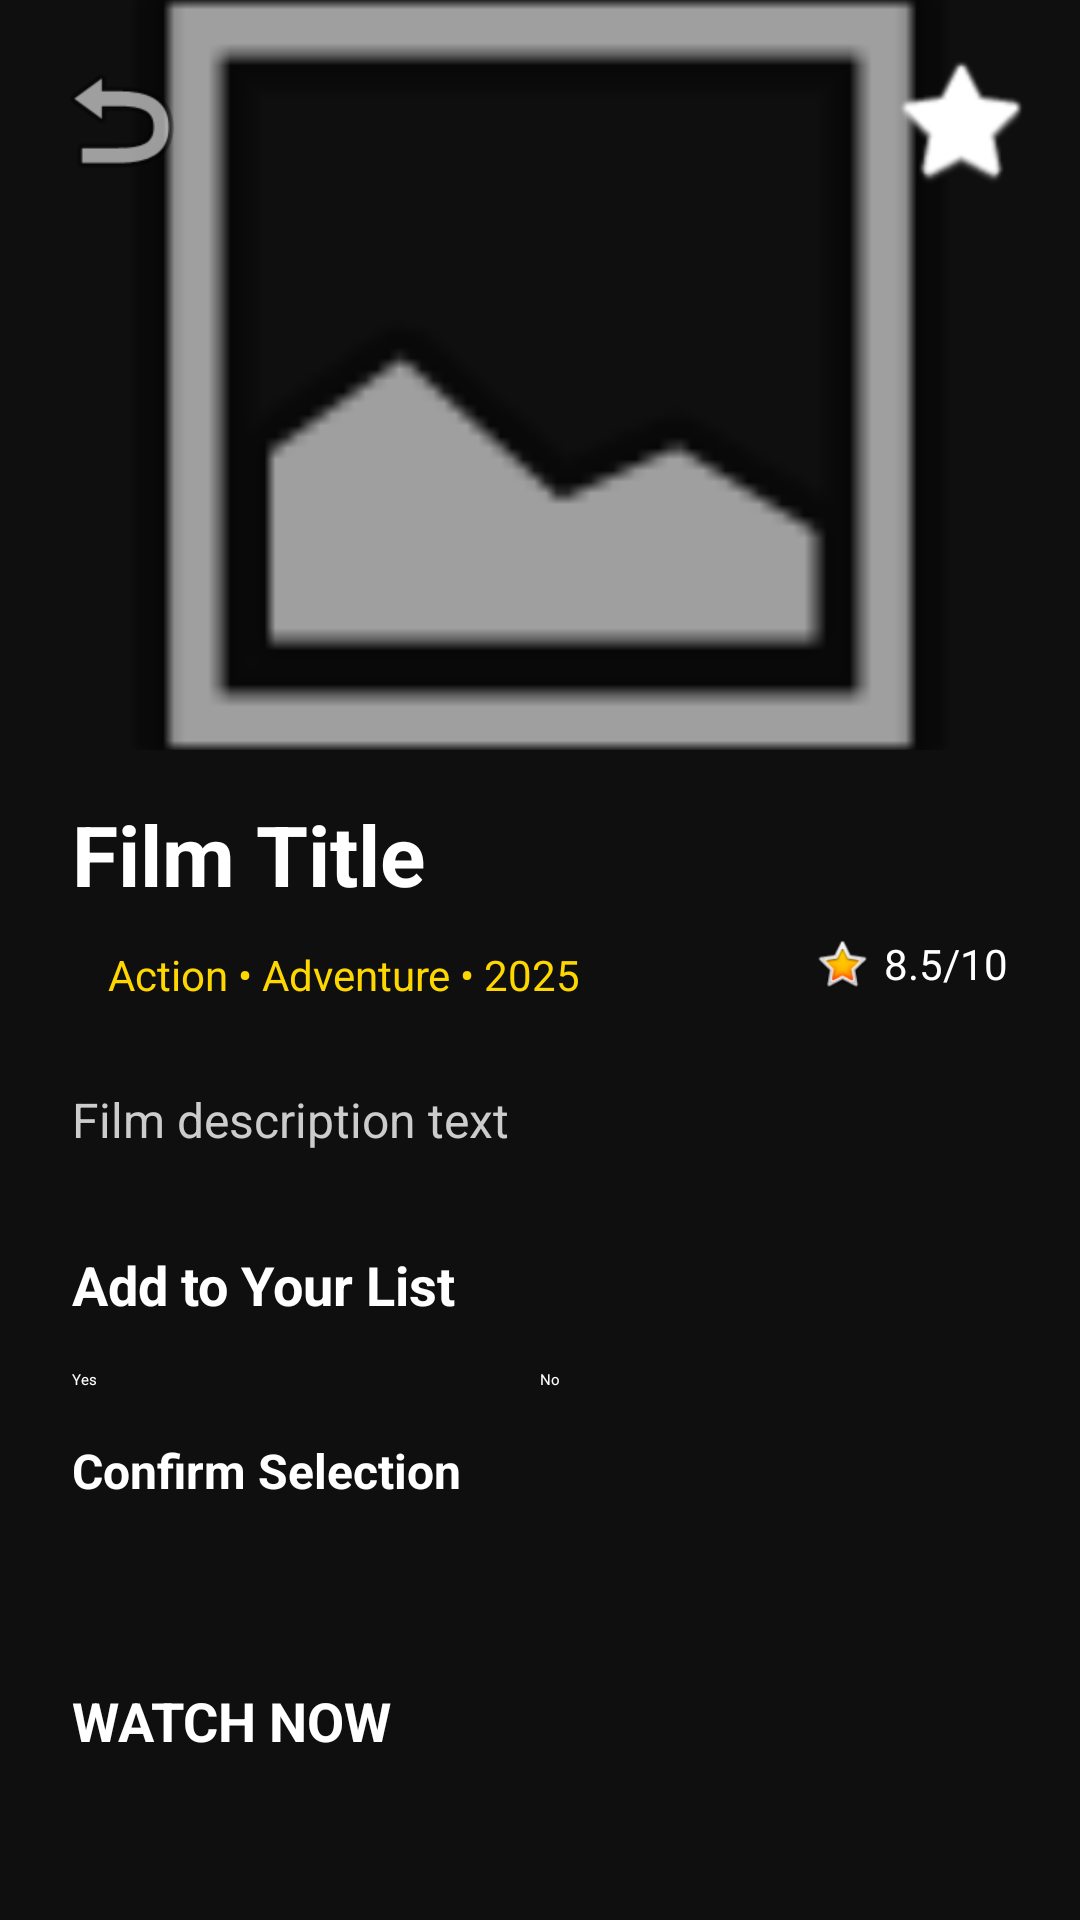

The Android layout XML behind this screen, and the referenced resources:
<!-- AndroidManifest.xml: application theme Theme.FilmApp -->
<!-- res/layout/activity_film_details.xml -->
<?xml version="1.0" encoding="utf-8"?>
<ScrollView xmlns:android="http://schemas.android.com/apk/res/android"
    xmlns:app="http://schemas.android.com/apk/res-auto"
    xmlns:tools="http://schemas.android.com/tools"
    android:layout_width="match_parent"
    android:layout_height="match_parent"
    android:background="#0F0F0F"
    android:fillViewport="true">

    <androidx.constraintlayout.widget.ConstraintLayout
        android:layout_width="match_parent"
        android:layout_height="wrap_content">

        <ImageView
            android:id="@+id/filmBackdrop"
            android:layout_width="0dp"
            android:layout_height="250dp"
            android:scaleType="centerCrop"
            android:src="@android:drawable/ic_menu_gallery"
            app:layout_constraintEnd_toEndOf="parent"
            app:layout_constraintStart_toStartOf="parent"
            app:layout_constraintTop_toTopOf="parent" />

        <View
            android:layout_width="0dp"
            android:layout_height="100dp"
            app:layout_constraintBottom_toBottomOf="@+id/filmBackdrop"
            app:layout_constraintEnd_toEndOf="parent"
            app:layout_constraintStart_toStartOf="parent" />

        <ImageButton
            android:id="@+id/backButton"
            android:layout_width="48dp"
            android:layout_height="48dp"
            android:background="?attr/selectableItemBackgroundBorderless"
            android:src="@android:drawable/ic_menu_revert"
            app:layout_constraintStart_toStartOf="parent"
            app:layout_constraintTop_toTopOf="parent"
            android:layout_margin="16dp" />


        <ImageButton
            android:id="@+id/favoriteButton"
            android:layout_width="48dp"
            android:layout_height="48dp"
            android:background="?attr/selectableItemBackgroundBorderless"
            android:src="@android:drawable/btn_star_big_off"
            android:tint="#FFFFFF"
            app:layout_constraintEnd_toEndOf="parent"
            app:layout_constraintTop_toTopOf="parent"
            android:layout_marginTop="16dp"
            android:layout_marginEnd="16dp" />

        <TextView
            android:id="@+id/filmTitle"
            android:layout_width="0dp"
            android:layout_height="wrap_content"
            android:layout_marginStart="24dp"
            android:layout_marginEnd="24dp"
            android:layout_marginTop="16dp"
            android:text="Film Title"
            android:textColor="#FFFFFF"
            android:textSize="28sp"
            android:textStyle="bold"
            app:layout_constraintEnd_toEndOf="parent"
            app:layout_constraintStart_toStartOf="parent"
            app:layout_constraintTop_toBottomOf="@+id/filmBackdrop" />

        <TextView
            android:id="@+id/filmType"
            android:layout_width="wrap_content"
            android:layout_height="wrap_content"
            android:layout_marginStart="24dp"
            android:layout_marginTop="8dp"
            android:paddingStart="12dp"
            android:paddingTop="4dp"
            android:paddingEnd="12dp"
            android:paddingBottom="4dp"
            android:text="Action • Adventure • 2025"
            android:textColor="#FFD700"
            android:textSize="14sp"
            app:layout_constraintStart_toStartOf="parent"
            app:layout_constraintTop_toBottomOf="@+id/filmTitle" />

        <LinearLayout
            android:id="@+id/ratingLayout"
            android:layout_width="wrap_content"
            android:layout_height="wrap_content"
            android:layout_marginEnd="24dp"
            android:layout_marginTop="8dp"
            android:gravity="center_vertical"
            android:orientation="horizontal"
            app:layout_constraintEnd_toEndOf="parent"
            app:layout_constraintTop_toBottomOf="@+id/filmTitle">

            <ImageView
                android:layout_width="20dp"
                android:layout_height="20dp"
                android:src="@android:drawable/btn_star_big_on" />

            <TextView
                android:id="@+id/filmRating"
                android:layout_width="wrap_content"
                android:layout_height="wrap_content"
                android:layout_marginStart="4dp"
                android:text="8.5/10"
                android:textColor="#FFFFFF"
                android:textSize="14sp" />

        </LinearLayout>

        <TextView
            android:id="@+id/filmDescription"
            android:layout_width="0dp"
            android:layout_height="wrap_content"
            android:layout_marginStart="24dp"
            android:layout_marginTop="24dp"
            android:layout_marginEnd="24dp"
            android:lineSpacingExtra="4dp"
            android:text="Film description text"
            android:textColor="#CCCCCC"
            android:textSize="16sp"
            app:layout_constraintEnd_toEndOf="parent"
            app:layout_constraintStart_toStartOf="parent"
            app:layout_constraintTop_toBottomOf="@+id/filmType" />

        <TextView
            android:id="@+id/addToListLabel"
            android:layout_width="0dp"
            android:layout_height="wrap_content"
            android:layout_marginStart="24dp"
            android:layout_marginTop="32dp"
            android:layout_marginEnd="24dp"
            android:text="Add to Your List"
            android:textColor="#FFFFFF"
            android:textSize="18sp"
            android:textStyle="bold"
            app:layout_constraintEnd_toEndOf="parent"
            app:layout_constraintStart_toStartOf="parent"
            app:layout_constraintTop_toBottomOf="@+id/filmDescription" />

        <RadioGroup
            android:id="@+id/addToListRadioGroup"
            android:layout_width="0dp"
            android:layout_height="wrap_content"
            android:layout_marginStart="24dp"
            android:layout_marginTop="16dp"
            android:layout_marginEnd="24dp"
            android:orientation="horizontal"
            app:layout_constraintEnd_toEndOf="parent"
            app:layout_constraintStart_toStartOf="parent"
            app:layout_constraintTop_toBottomOf="@+id/addToListLabel">

            <RadioButton
                android:id="@+id/radioYes"
                android:layout_width="0dp"
                android:layout_height="wrap_content"
                android:layout_weight="1"
                android:buttonTint="#FFD700"
                android:text="Yes"
                android:textColor="#FFFFFF" />

            <RadioButton
                android:id="@+id/radioNo"
                android:layout_width="0dp"
                android:layout_height="wrap_content"
                android:layout_weight="1"
                android:buttonTint="#FFD700"
                android:text="No"
                android:textColor="#FFFFFF" />

        </RadioGroup>

        <Button
            android:id="@+id/confirmButton"
            android:layout_width="0dp"
            android:layout_height="50dp"
            android:layout_marginStart="24dp"
            android:layout_marginTop="16dp"
            android:layout_marginEnd="24dp"
            android:text="Confirm Selection"
            android:textAllCaps="false"
            android:textSize="16sp"
            android:textStyle="bold"
            android:background="#0000"
            android:textColor="#FFFFFF"
            app:layout_constraintEnd_toEndOf="parent"
            app:layout_constraintStart_toStartOf="parent"
            app:layout_constraintTop_toBottomOf="@+id/addToListRadioGroup" />

        <Button
            android:id="@+id/watchButton"
            android:layout_width="0dp"
            android:layout_height="60dp"
            android:layout_marginStart="24dp"
            android:layout_marginTop="32dp"
            android:layout_marginEnd="24dp"
            android:layout_marginBottom="24dp"
            android:text="WATCH NOW"
            android:textAllCaps="true"
            android:textSize="18sp"
            android:textStyle="bold"
            android:background="#0000"
            android:textColor="#FFFFFF"
            app:layout_constraintBottom_toBottomOf="parent"
            app:layout_constraintEnd_toEndOf="parent"
            app:layout_constraintStart_toStartOf="parent"
            app:layout_constraintTop_toBottomOf="@+id/confirmButton" />

    </androidx.constraintlayout.widget.ConstraintLayout>

</ScrollView>
<!-- resources referenced by this layout -->
<resources>

</resources>
